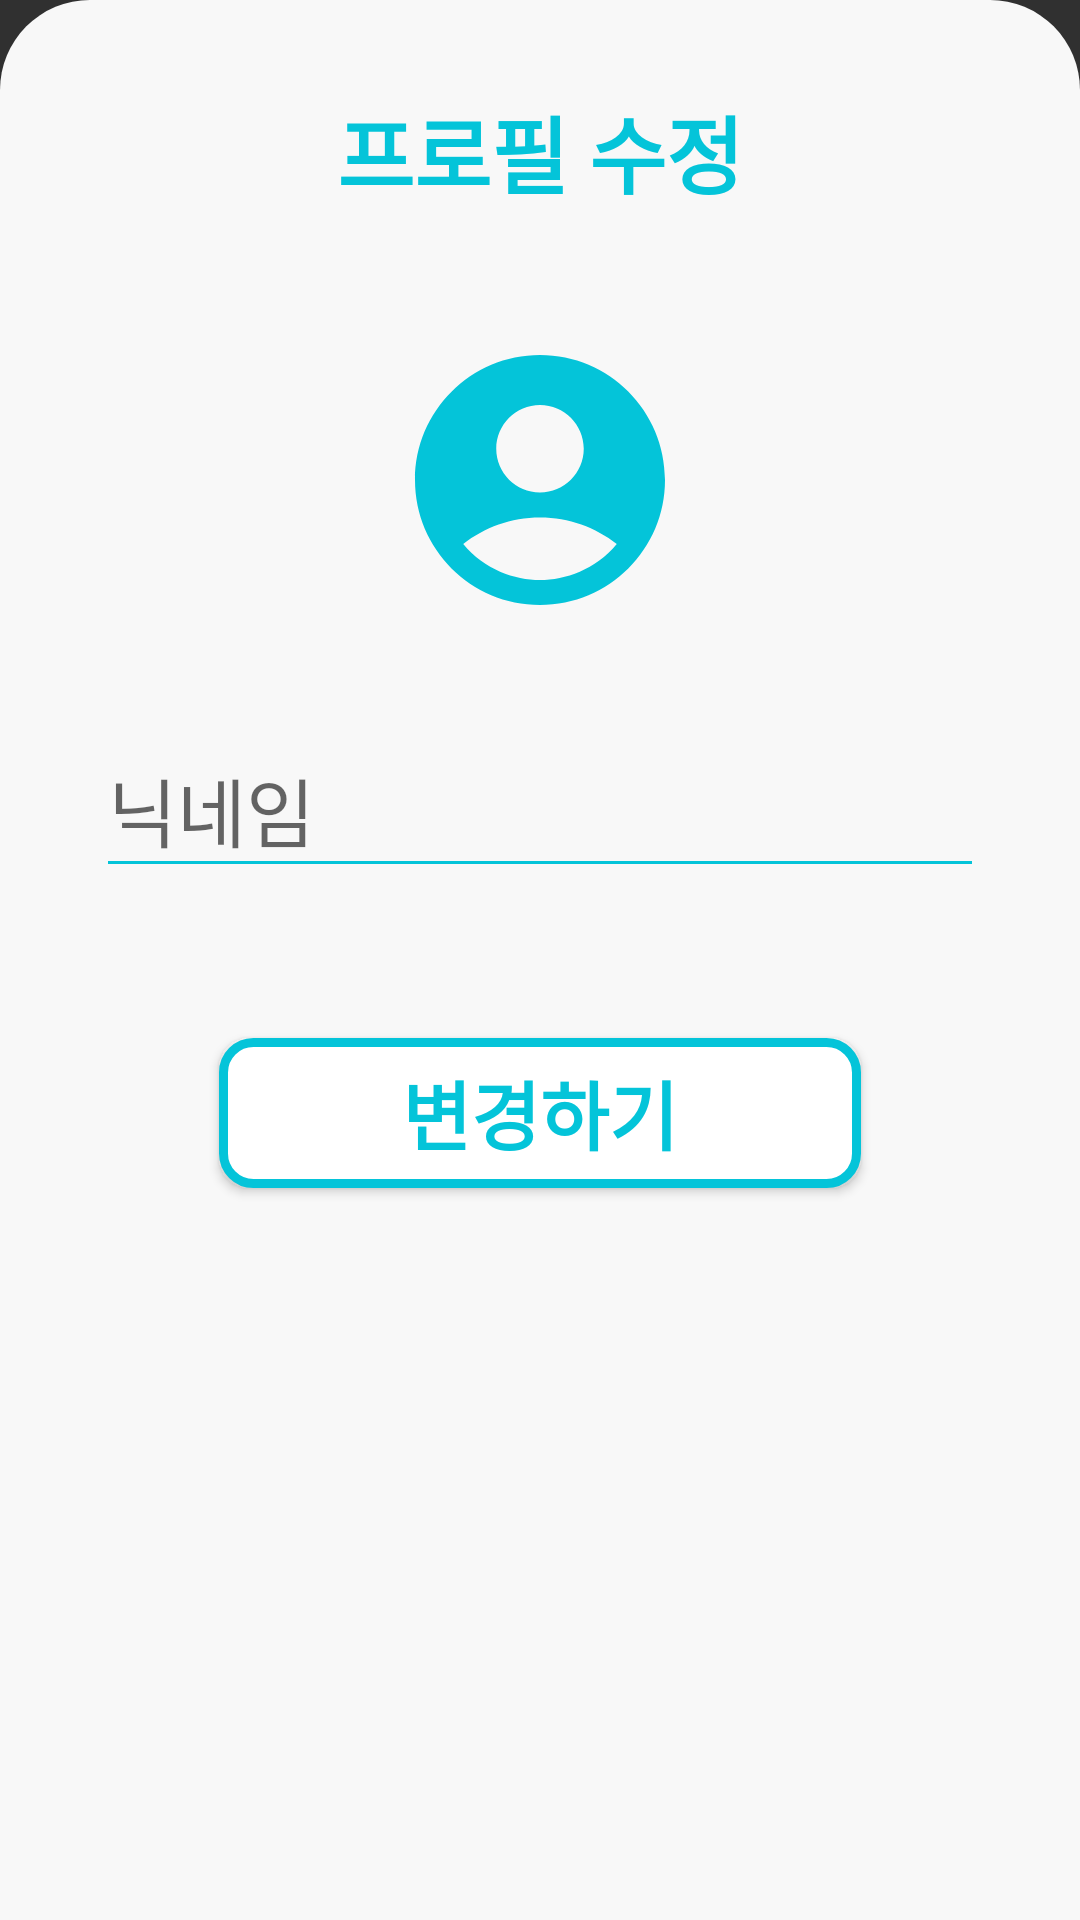

This screen was rendered from an Android layout file. Write that file and the resources it references.
<!-- AndroidManifest.xml: application theme Theme.Design.NoActionBar -->
<!-- res/layout/dialog_change_profile.xml -->
<?xml version="1.0" encoding="utf-8"?>
<androidx.constraintlayout.widget.ConstraintLayout xmlns:android="http://schemas.android.com/apk/res/android"
    xmlns:app="http://schemas.android.com/apk/res-auto"
    android:layout_width="match_parent"
    android:layout_height="wrap_content"
    android:background="@drawable/border_test"
    android:paddingBottom="100dp">

    <TextView
        android:id="@+id/textView8"
        android:layout_width="wrap_content"
        android:layout_height="wrap_content"
        android:layout_marginTop="30dp"
        android:fontFamily="@font/gangwon"
        android:text="@string/setting_ChangeProfile_title"
        android:textColor="@color/icon"
        android:textSize="28sp"
        android:textStyle="bold"
        app:layout_constraintEnd_toEndOf="parent"
        app:layout_constraintStart_toStartOf="parent"
        app:layout_constraintTop_toTopOf="parent" />

    <ImageView
        android:id="@+id/profileImage"
        android:layout_width="100dp"
        android:layout_height="100dp"
        android:layout_marginTop="39dp"
        android:background="@drawable/background_profile"
        android:src="@drawable/baseline_account_circle_24"
        app:layout_constraintEnd_toEndOf="parent"
        app:layout_constraintStart_toStartOf="parent"
        app:layout_constraintTop_toBottomOf="@+id/textView8" />

    <com.google.android.material.textfield.TextInputLayout
        android:id="@+id/textInputLayout"
        style="@style/register_Layout"
        android:layout_marginTop="30dp"
        android:hint="@string/register_nickname"
        app:layout_constraintEnd_toEndOf="parent"
        app:layout_constraintStart_toStartOf="parent"
        app:layout_constraintTop_toBottomOf="@+id/profileImage"
        app:startIconTint="@color/icon">

        <com.google.android.material.textfield.TextInputEditText
            android:id="@+id/changeNickNameText"
            style="@style/register_EditText"
            android:inputType="text" />
    </com.google.android.material.textfield.TextInputLayout>

    <androidx.appcompat.widget.AppCompatButton
        android:id="@+id/confirm_button"
        style="@style/confirmBtn"
        android:layout_marginTop="50dp"
        android:text="@string/setting_config"
        app:layout_constraintEnd_toEndOf="parent"
        app:layout_constraintStart_toStartOf="parent"
        app:layout_constraintTop_toBottomOf="@+id/textInputLayout" />

</androidx.constraintlayout.widget.ConstraintLayout>
<!-- resources referenced by this layout -->
<resources>
  <color name="icon">#04C4D9</color>
  <!-- drawable baseline_account_circle_24 (drawable) -->
  <?xml version="1.0" encoding="utf-8"?>
  <vector xmlns:android="http://schemas.android.com/apk/res/android"
      android:width="24dp"
      android:height="24dp"
      android:tint="@color/icon"
      android:viewportWidth="24"
      android:viewportHeight="24">
      <path
          android:fillColor="@android:color/white"
          android:pathData="M12,2C6.48,2 2,6.48 2,12s4.48,10 10,10s10,-4.48 10,-10S17.52,2 12,2zM12,6c1.93,0 3.5,1.57 3.5,3.5S13.93,13 12,13s-3.5,-1.57 -3.5,-3.5S10.07,6 12,6zM12,20c-2.03,0 -4.43,-0.82 -6.14,-2.88C7.55,15.8 9.68,15 12,15s4.45,0.8 6.14,2.12C16.43,19.18 14.03,20 12,20z" />
  </vector>
  <!-- drawable border_test (drawable) -->
  <?xml version="1.0" encoding="utf-8"?>
  <layer-list xmlns:android="http://schemas.android.com/apk/res/android">
      <item>
          <shape android:shape="rectangle">
              <solid android:color="@color/chip_background_color_unselected" />
              <corners
                  android:topLeftRadius="30dp"
                  android:topRightRadius="30dp" />
          </shape>
      </item>
  </layer-list>
  <string name="register_nickname">닉네임</string>
  <string name="setting_ChangeProfile_title">프로필 수정</string>
  <string name="setting_config">변경하기</string>
  <style name="confirmBtn">
          <item name="android:layout_width">214dp</item>
          <item name="android:layout_height">50dp</item>
          <item name="android:background">@drawable/custom_button</item>
          <item name="android:fontFamily">@font/gangwon</item>
          <item name="android:textColor">@color/icon</item>
          <item name="android:text">@string/register_ConfirmBtn</item>
          <item name="android:textStyle">bold</item>
          <item name="android:textSize">25sp</item>
      </style>
  <style name="register_EditText">
          <item name="android:layout_width">match_parent</item>
          <item name="android:layout_height">wrap_content</item>
          <item name="android:fontFamily">@font/gangwon</item>
          <item name="android:textSize">25sp</item>
          <item name="android:lines">1</item>
      </style>
  <color name="chip_background_color_unselected">#F8F8F8</color>
  <!-- drawable custom_button (drawable) -->
  <?xml version="1.0" encoding="utf-8"?>
  <selector xmlns:android="http://schemas.android.com/apk/res/android">
      <item>
          <shape android:shape="rectangle">
              <corners android:radius="10dp" />
              <size android:width="200dp" android:height="50dp" />
              <solid android:color="@android:color/white" />
              <stroke android:width="3dp" android:color="@color/icon" />
          </shape>
      </item>
  </selector>
  <string name="register_ConfirmBtn">가입하기</string>
  <!-- drawable cursor (drawable) -->
  <?xml version="1.0" encoding="utf-8"?>
  <shape xmlns:android="http://schemas.android.com/apk/res/android">
      <size android:width="2dp" />
      <solid android:color="@color/icon" />
  </shape>
  <style name="AppTheme" parent="Theme.MaterialComponents.Light.NoActionBar">
          <item name="android:textCursorDrawable">@drawable/cursor</item>
          <item name="colorControlActivated">@color/icon</item>
          <item name="colorControlNormal">@color/icon</item>
          <item name="android:textSelectHandle">@color/icon</item>
          <item name="android:textColorHighlight">@color/icon</item>
      </style>
</resources>
